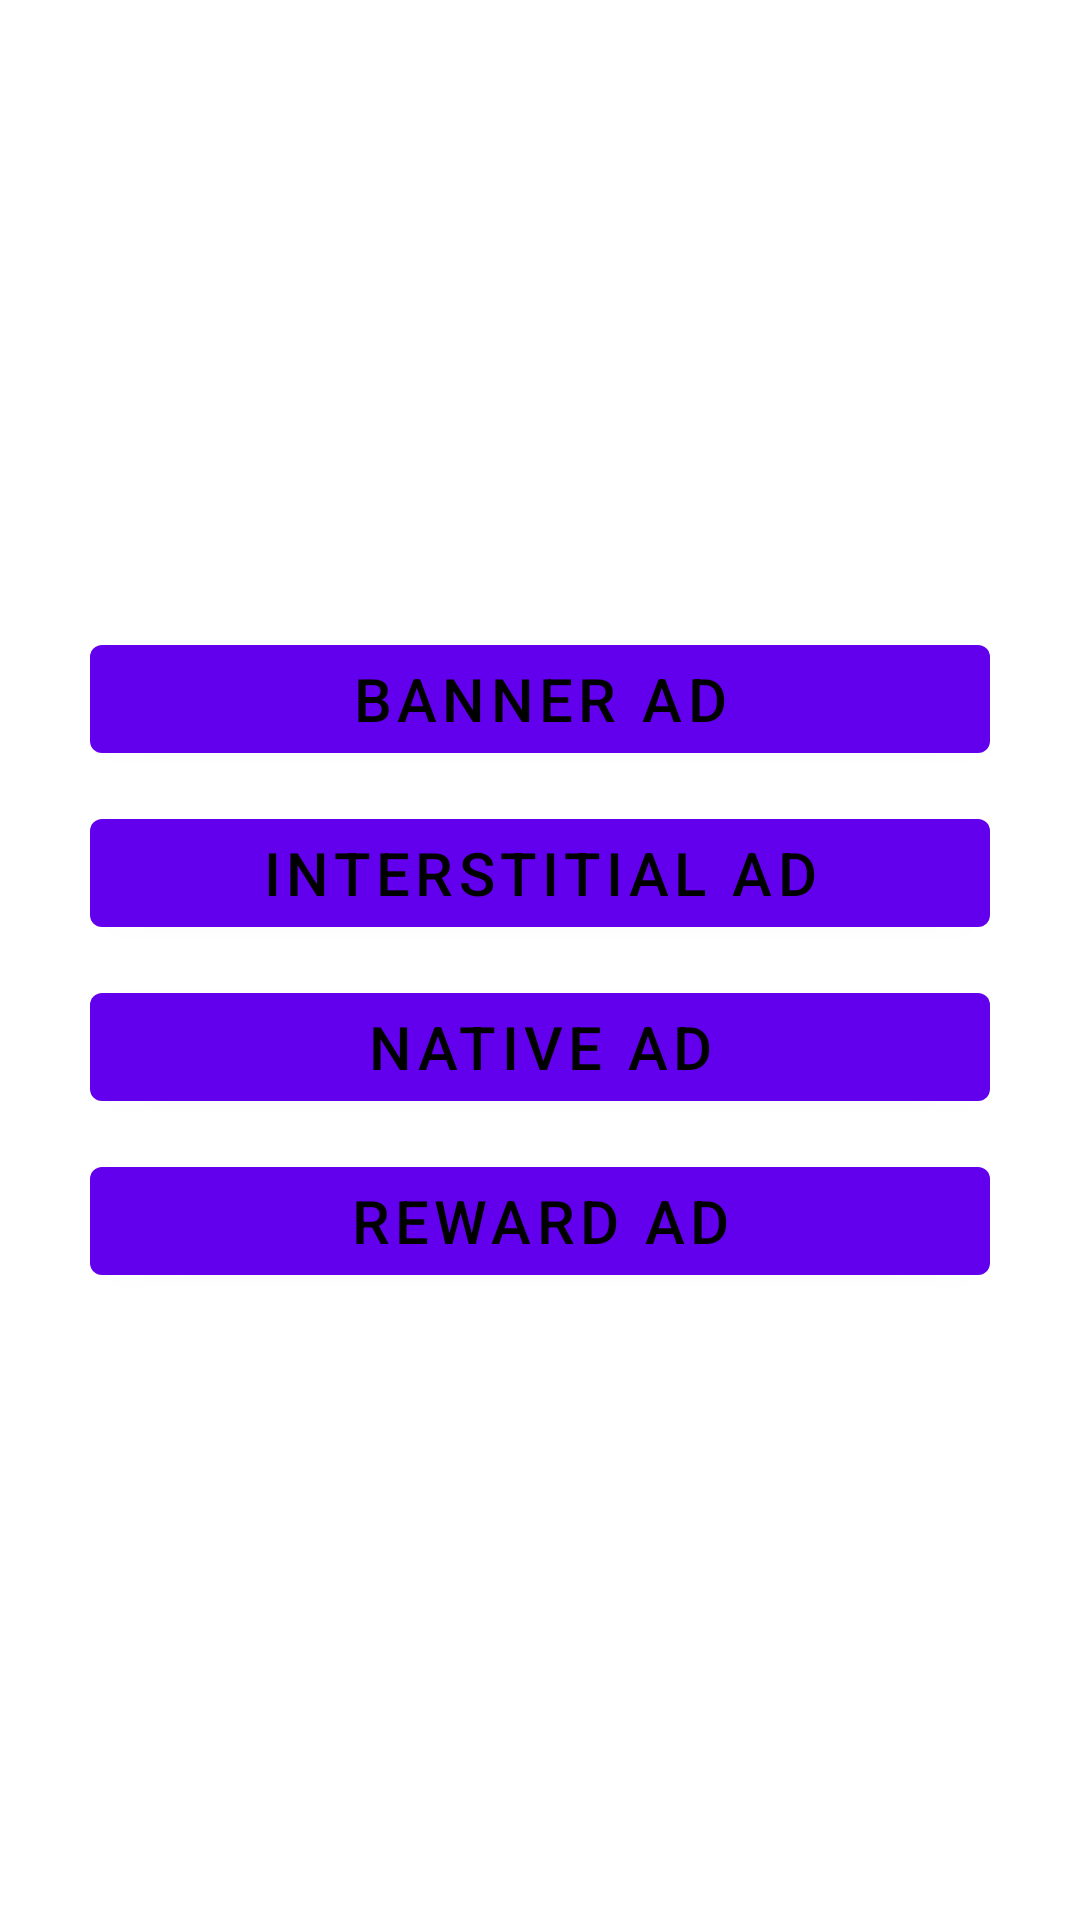

Here is an Android app screen rendered from its layout file. Give the layout XML and the strings, colors and styles it references.
<!-- AndroidManifest.xml: application theme AppTheme -->
<!-- res/layout/activity_home.xml -->
<?xml version="1.0" encoding="utf-8"?>
<LinearLayout
    xmlns:android="http://schemas.android.com/apk/res/android"
    android:orientation="vertical"
    android:layout_gravity="center_vertical"
    android:gravity="center_vertical"
    android:padding="30dp"
    android:layout_width="match_parent"
    android:layout_height="match_parent">

    <com.google.android.material.button.MaterialButton
        android:id="@+id/banner_adview"
        android:textColor="#000000"
        android:textSize="20dp"
        android:text="Banner Ad"
        android:layout_width="match_parent"
        android:layout_height="wrap_content"/>



    <com.google.android.material.button.MaterialButton
        android:id="@+id/industrial_adview"
        android:textSize="20dp"
        android:textColor="#000000"
        android:text="Interstitial Ad"
        android:layout_marginTop="10dp"
        android:layout_width="match_parent"
        android:layout_height="wrap_content" />


    <com.google.android.material.button.MaterialButton
        android:id="@+id/native_adview"
        android:text="Native Ad"
        android:textSize="20dp"
        android:textColor="#000000"
        android:layout_marginTop="10dp"
        android:layout_width="match_parent"
        android:layout_height="wrap_content" />


    <com.google.android.material.button.MaterialButton
        android:id="@+id/reward_adview"
        android:text="Reward Ad"
        android:textSize="20dp"
        android:textColor="#000000"
        android:layout_marginTop="10dp"
        android:layout_width="match_parent"
        android:layout_height="wrap_content" />


</LinearLayout>
<!-- resources referenced by this layout -->
<resources>
  <style name="AppTheme" parent="Theme.MaterialComponents.Light.DarkActionBar">
          <item name="colorPrimary">@color/colorPrimary</item>
          <item name="colorPrimaryDark">@color/colorPrimaryDark</item>
          <item name="colorAccent">@color/colorAccent</item>
      </style>
  <!-- not gathered from this repository: default colours our renderer supplied (Android Studio template values) -->
  <color name="colorPrimary">#FF6200EE</color>
  <color name="colorPrimaryDark">#FF3700B3</color>
  <color name="colorAccent">#FF03DAC5</color>
</resources>
